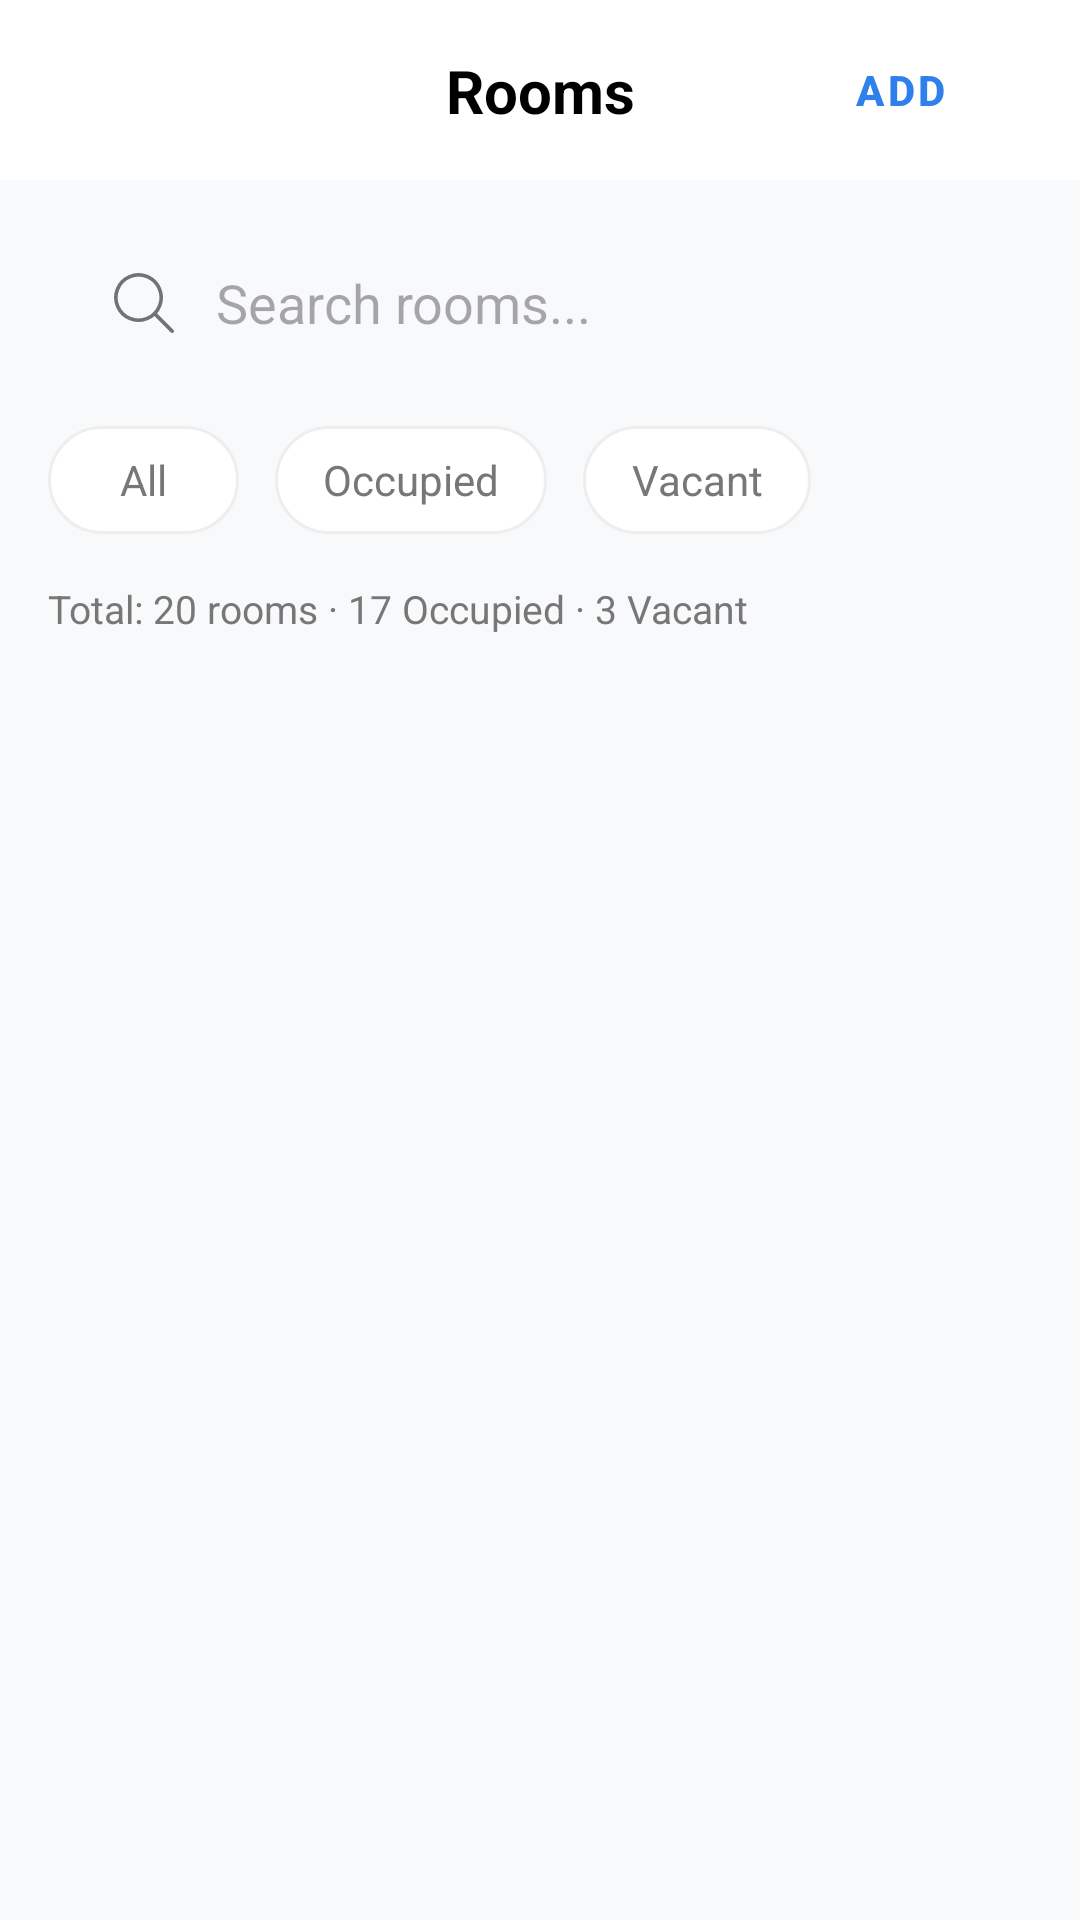

Reconstruct the res/layout file that produces this screen, plus the resources it refers to.
<!-- AndroidManifest.xml: application theme Theme.AppDevAdmin -->
<!-- res/layout/fragment_room.xml -->
<?xml version="1.0" encoding="utf-8"?>
<androidx.constraintlayout.widget.ConstraintLayout xmlns:android="http://schemas.android.com/apk/res/android"
    xmlns:app="http://schemas.android.com/apk/res-auto"
    xmlns:tools="http://schemas.android.com/tools"
    android:layout_width="match_parent"
    android:layout_height="match_parent"
    android:background="#F8F9FA">

    
    <androidx.constraintlayout.widget.ConstraintLayout
        android:id="@+id/headerRooms"
        android:layout_width="match_parent"
        android:layout_height="60dp"
        android:background="#FFFFFF"
        android:paddingHorizontal="16dp"
        app:layout_constraintTop_toTopOf="parent">

        <TextView
            android:id="@+id/lblRooms"
            android:layout_width="wrap_content"
            android:layout_height="wrap_content"
            android:text="Rooms"
            android:textColor="#000000"
            android:textSize="20sp"
            android:textStyle="bold"
            app:layout_constraintBottom_toBottomOf="parent"
            app:layout_constraintEnd_toEndOf="parent"
            app:layout_constraintStart_toStartOf="parent"
            app:layout_constraintTop_toTopOf="parent" />

        <Button
            android:id="@+id/btnAdd"
            style="@style/Widget.MaterialComponents.Button.TextButton"
            android:layout_width="wrap_content"
            android:layout_height="wrap_content"
            android:text="Add"
            android:textColor="#2F80ED"
            android:textStyle="bold"
            app:icon="@drawable/outline_add_24"
            app:iconTint="#2F80ED"
            app:layout_constraintBottom_toBottomOf="parent"
            app:layout_constraintEnd_toEndOf="parent"
            app:layout_constraintTop_toTopOf="parent" />
    </androidx.constraintlayout.widget.ConstraintLayout>

    
    <androidx.appcompat.widget.SearchView
        android:id="@+id/searchView"
        android:layout_width="match_parent"
        android:layout_height="50dp"
        android:layout_marginHorizontal="16dp"
        android:layout_marginTop="16dp"
        android:background="@drawable/search_bg"
        app:iconifiedByDefault="false"
        app:layout_constraintStart_toStartOf="parent"
        app:layout_constraintTop_toBottomOf="@id/headerRooms"
        app:queryBackground="@android:color/transparent"
        app:queryHint="Search rooms..."
        app:searchIcon="@drawable/search" />

    
    <LinearLayout
        android:id="@+id/filterContainer"
        android:layout_width="match_parent"
        android:layout_height="wrap_content"
        android:layout_marginTop="16dp"
        android:orientation="horizontal"
        android:paddingHorizontal="16dp"
        app:layout_constraintTop_toBottomOf="@id/searchView">

        <TextView
            android:id="@+id/btnFilterAll"
            android:layout_width="wrap_content"
            android:layout_height="36dp"
            android:background="@drawable/filter_btn_selector"
            android:gravity="center"
            android:paddingHorizontal="24dp"
            android:text="All"
            android:textColor="@drawable/filter_text_selector"
            android:textSize="14sp" />

        <TextView
            android:id="@+id/btnFilterOccupied"
            android:layout_width="wrap_content"
            android:layout_height="36dp"
            android:layout_marginStart="12dp"
            android:background="@drawable/filter_btn_selector"
            android:gravity="center"
            android:paddingHorizontal="16dp"
            android:text="Occupied"
            android:textColor="@drawable/filter_text_selector"
            android:textSize="14sp" />

        <TextView
            android:id="@+id/btnFilterVacant"
            android:layout_width="wrap_content"
            android:layout_height="36dp"
            android:layout_marginStart="12dp"
            android:background="@drawable/filter_btn_selector"
            android:gravity="center"
            android:paddingHorizontal="16dp"
            android:text="Vacant"
            android:textColor="@drawable/filter_text_selector"
            android:textSize="14sp" />
    </LinearLayout>

    <TextView
        android:id="@+id/lblStats"
        android:layout_width="wrap_content"
        android:layout_height="wrap_content"
        android:layout_marginStart="16dp"
        android:layout_marginTop="16dp"
        android:text="Total: 20 rooms · 17 Occupied · 3 Vacant"
        android:textColor="#777777"
        android:textSize="13sp"
        app:layout_constraintStart_toStartOf="parent"
        app:layout_constraintTop_toBottomOf="@id/filterContainer" />

    
    <androidx.core.widget.NestedScrollView
        android:layout_width="match_parent"
        android:layout_height="0dp"
        android:layout_marginTop="8dp"
        app:layout_constraintBottom_toBottomOf="parent"
        app:layout_constraintTop_toBottomOf="@id/lblStats">















        <androidx.recyclerview.widget.RecyclerView
            android:id="@+id/recyclerRooms"
            android:layout_width="match_parent"
            android:layout_height="wrap_content"
            android:paddingHorizontal="16dp"
            android:paddingBottom="16dp"
            android:clipToPadding="false" />


    </androidx.core.widget.NestedScrollView>

</androidx.constraintlayout.widget.ConstraintLayout>
<!-- res/layout/item_room_occupied.xml (included above) -->
<?xml version="1.0" encoding="utf-8"?>
<com.google.android.material.card.MaterialCardView xmlns:android="http://schemas.android.com/apk/res/android"
    xmlns:app="http://schemas.android.com/apk/res-auto"
    android:layout_width="match_parent"
    android:layout_height="wrap_content"
    android:layout_marginBottom="12dp"
    app:cardBackgroundColor="#FFFFFF"
    app:cardCornerRadius="16dp"
    app:cardElevation="2dp"
    app:strokeColor="#F0F0F0"
    app:strokeWidth="1dp">

    <androidx.constraintlayout.widget.ConstraintLayout
        android:layout_width="match_parent"
        android:layout_height="wrap_content"
        android:padding="12dp">

        <com.google.android.material.card.MaterialCardView
            android:id="@+id/roomImgContainer"
            android:layout_width="70dp"
            android:layout_height="70dp"
            app:cardCornerRadius="12dp"
            app:cardElevation="0dp"
            app:layout_constraintStart_toStartOf="parent"
            app:layout_constraintTop_toTopOf="parent">

            <ImageView
                android:id="@+id/imgRoom"
                android:layout_width="match_parent"
                android:layout_height="match_parent"
                android:scaleType="centerCrop"
                android:src="@android:drawable/ic_menu_gallery" />
        </com.google.android.material.card.MaterialCardView>

        <TextView
            android:id="@+id/tvRoomName"
            android:layout_width="0dp"
            android:layout_height="wrap_content"
            android:layout_marginStart="12dp"
            android:layout_marginEnd="8dp"
            android:text="Room Name"
            android:textColor="#000000"
            android:textSize="16sp"
            android:textStyle="bold"
            app:layout_constraintEnd_toStartOf="@+id/tvRoomStatus"
            app:layout_constraintStart_toEndOf="@id/roomImgContainer"
            app:layout_constraintTop_toTopOf="parent" />

        <TextView
            android:id="@+id/tvRoomFloor"
            android:layout_width="wrap_content"
            android:layout_height="wrap_content"
            android:text="Building Name"
            android:textColor="#777777"
            android:textSize="13sp"
            app:layout_constraintStart_toStartOf="@id/tvRoomName"
            app:layout_constraintTop_toBottomOf="@id/tvRoomName" />

        <TextView
            android:id="@+id/tvRoomPrice"
            android:layout_width="wrap_content"
            android:layout_height="wrap_content"
            android:layout_marginTop="2dp"
            android:text="₱0,000/mo"
            android:textColor="#2196F3"
            android:textSize="14sp"
            android:textStyle="bold"
            app:layout_constraintStart_toStartOf="@id/tvRoomFloor"
            app:layout_constraintTop_toBottomOf="@id/tvRoomFloor" />

        <TextView
            android:id="@+id/tvRoomStatus"
            android:layout_width="wrap_content"
            android:layout_height="wrap_content"
            android:background="@drawable/badge_occupied"
            android:paddingHorizontal="10dp"
            android:paddingVertical="4dp"
            android:text="Occupied"
            android:textColor="#2E7D32"
            android:textSize="11sp"
            android:textStyle="bold"
            app:layout_constraintEnd_toEndOf="parent"
            app:layout_constraintTop_toTopOf="parent" />

        <ImageView
            android:layout_width="20dp"
            android:layout_height="20dp"
            android:src="@drawable/right_arrow_backup_2_svgrepo_com"
            app:layout_constraintBottom_toBottomOf="parent"
            app:layout_constraintEnd_toEndOf="parent"
            app:tint="#CCCCCC" />

    </androidx.constraintlayout.widget.ConstraintLayout>
</com.google.android.material.card.MaterialCardView>
<!-- res/layout/item_room_vacant.xml (included above) -->
<?xml version="1.0" encoding="utf-8"?>
<com.google.android.material.card.MaterialCardView xmlns:android="http://schemas.android.com/apk/res/android"
    xmlns:app="http://schemas.android.com/apk/res-auto"
    android:layout_width="match_parent"
    android:layout_height="wrap_content"
    android:layout_marginBottom="12dp"
    app:cardBackgroundColor="#FFFFFF"
    app:cardCornerRadius="16dp"
    app:cardElevation="2dp"
    app:strokeColor="#F0F0F0"
    app:strokeWidth="1dp">

    <androidx.constraintlayout.widget.ConstraintLayout
        android:layout_width="match_parent"
        android:layout_height="wrap_content"
        android:padding="12dp">

        <com.google.android.material.card.MaterialCardView
            android:id="@+id/roomImgContainer"
            android:layout_width="70dp"
            android:layout_height="70dp"
            app:cardCornerRadius="12dp"
            app:cardElevation="0dp"
            app:layout_constraintStart_toStartOf="parent"
            app:layout_constraintTop_toTopOf="parent">

            <ImageView
                android:id="@+id/imgRoom"
                android:layout_width="match_parent"
                android:layout_height="match_parent"
                android:scaleType="centerCrop"
                android:src="@android:drawable/ic_menu_gallery" />
        </com.google.android.material.card.MaterialCardView>

        <TextView
            android:id="@+id/tvRoomName"
            android:layout_width="0dp"
            android:layout_height="wrap_content"
            android:layout_marginStart="12dp"
            android:layout_marginEnd="8dp"
            android:text="Room Name"
            android:textColor="#000000"
            android:textSize="16sp"
            android:textStyle="bold"
            app:layout_constraintEnd_toStartOf="@+id/tvRoomStatus"
            app:layout_constraintStart_toEndOf="@id/roomImgContainer"
            app:layout_constraintTop_toTopOf="parent" />

        <TextView
            android:id="@+id/tvRoomFloor"
            android:layout_width="wrap_content"
            android:layout_height="wrap_content"
            android:text="Building Name"
            android:textColor="#777777"
            android:textSize="13sp"
            app:layout_constraintStart_toStartOf="@id/tvRoomName"
            app:layout_constraintTop_toBottomOf="@id/tvRoomName" />

        <TextView
            android:id="@+id/tvRoomPrice"
            android:layout_width="wrap_content"
            android:layout_height="wrap_content"
            android:layout_marginTop="2dp"
            android:text="₱0,000/mo"
            android:textColor="#2196F3"
            android:textSize="14sp"
            android:textStyle="bold"
            app:layout_constraintStart_toStartOf="@id/tvRoomFloor"
            app:layout_constraintTop_toBottomOf="@id/tvRoomFloor" />

        <TextView
            android:id="@+id/tvRoomStatus"
            android:layout_width="wrap_content"
            android:layout_height="wrap_content"
            android:background="@drawable/badge_vacant"
            android:paddingHorizontal="10dp"
            android:paddingVertical="4dp"
            android:text="Vacant"
            android:textColor="#1976D2"
            android:textSize="11sp"
            android:textStyle="bold"
            app:layout_constraintEnd_toEndOf="parent"
            app:layout_constraintTop_toTopOf="parent" />

        <ImageView
            android:layout_width="20dp"
            android:layout_height="20dp"
            android:src="@drawable/right_arrow_backup_2_svgrepo_com"
            app:layout_constraintBottom_toBottomOf="parent"
            app:layout_constraintEnd_toEndOf="parent"
            app:tint="#CCCCCC" />

    </androidx.constraintlayout.widget.ConstraintLayout>
</com.google.android.material.card.MaterialCardView>
<!-- resources referenced by this layout -->
<resources>
  <!-- drawable filter_btn_selector (drawable) -->
  <?xml version="1.0" encoding="utf-8"?>
  <selector xmlns:android="http://schemas.android.com/apk/res/android">
      <item android:state_selected="true">
          <shape>
              <solid android:color="#2196F3" />
              <corners android:radius="20dp" />
          </shape>
      </item>
      <item>
          <shape>
              <solid android:color="#FFFFFF" />
              <stroke android:width="1dp" android:color="#EEEEEE" />
              <corners android:radius="20dp" />
          </shape>
      </item>
  </selector>
  <!-- drawable filter_text_selector (drawable) -->
  <?xml version="1.0" encoding="utf-8"?>
  <selector xmlns:android="http://schemas.android.com/apk/res/android">
      <item android:color="#FFFFFF" android:state_selected="true" />
      <item android:color="#777777" />
  </selector>
  <!-- drawable search (drawable) -->
  <vector xmlns:android="http://schemas.android.com/apk/res/android"
      android:width="20dp"
      android:height="20dp"
      android:viewportHeight="25"
      android:viewportWidth="25">
        
      <path
          android:fillColor="#00000000"
          android:pathData="M13.915,18.91C18.713,16.871 20.949,11.329 18.91,6.531C16.871,1.733 11.329,-0.503 6.531,1.536C1.733,3.575 -0.503,9.117 1.536,13.915C3.575,18.713 9.117,20.949 13.915,18.91Z"
          android:strokeColor="#71717A"
          android:strokeLineCap="round"
          android:strokeLineJoin="round"
          android:strokeWidth="1.5"/>
        
      <path
          android:fillColor="#00000000"
          android:pathData="M16.897,16.897L24.218,24.219"
          android:strokeColor="#71717A"
          android:strokeLineCap="round"
          android:strokeLineJoin="round"
          android:strokeWidth="1.5"/>
      
  </vector>
  <style name="Theme.AppDevAdmin" parent="Base.Theme.AppDevAdmin" />
  <style name="Base.Theme.AppDevAdmin" parent="Theme.Material3.DayNight.NoActionBar">
          
          
      </style>
</resources>
